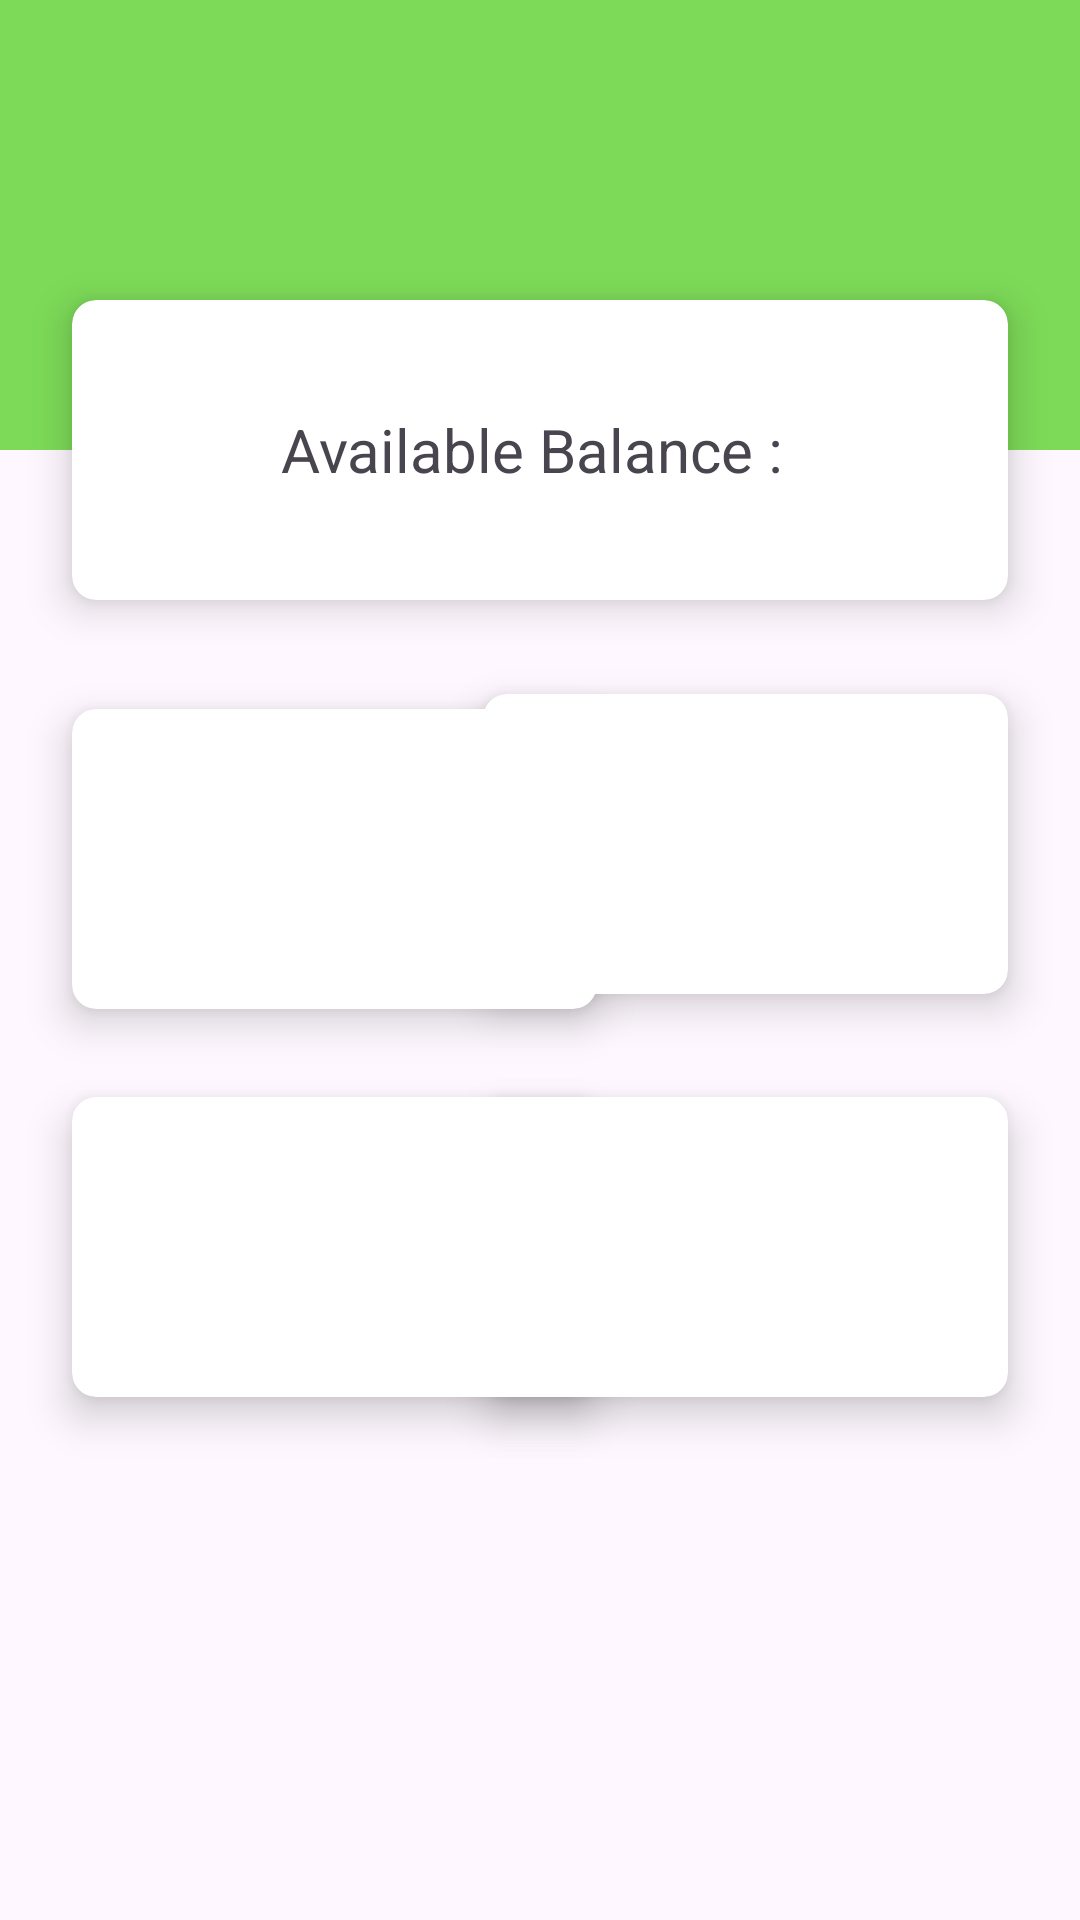

The Android layout XML behind this screen, and the referenced resources:
<!-- AndroidManifest.xml: activity theme Theme.FinanceManager -->
<!-- res/layout/activity_main.xml -->
<?xml version="1.0" encoding="utf-8"?>
<androidx.constraintlayout.widget.ConstraintLayout xmlns:android="http://schemas.android.com/apk/res/android"
    xmlns:app="http://schemas.android.com/apk/res-auto"
    xmlns:tools="http://schemas.android.com/tools"
    android:layout_width="match_parent"
    android:layout_height="match_parent">

    <View
        android:id="@+id/view"
        android:layout_width="match_parent"
        android:layout_height="150dp"
        android:background="@color/neongreen"
        app:layout_constraintStart_toEndOf="parent"
        app:layout_constraintStart_toStartOf="parent"
        tools:ignore="MissingConstraints"
        tools:layout_editor_absoluteY="0dp" />

    <androidx.cardview.widget.CardView
        android:id="@+id/cardView"
        android:layout_width="match_parent"
        android:layout_height="100dp"
        android:layout_marginStart="24dp"
        android:layout_marginEnd="24dp"
        app:cardCornerRadius="8dp"
        app:cardElevation="8dp"
        app:layout_constraintBottom_toBottomOf="@+id/view"
        app:layout_constraintEnd_toEndOf="parent"
        app:layout_constraintStart_toStartOf="parent"
        app:layout_constraintTop_toBottomOf="@+id/view"
        tools:ignore="MissingConstraints">

        <RelativeLayout
            android:layout_width="match_parent"
            android:layout_height="match_parent"
            tools:ignore="UselessLeaf">

            <TextView
                android:layout_width="wrap_content"
                android:layout_height="wrap_content"
                android:layout_centerInParent="true"
                android:text="Available Balance : "
                android:textSize="20dp" />
        </RelativeLayout>

    </androidx.cardview.widget.CardView>

    <androidx.cardview.widget.CardView
        android:id="@+id/cardView2"
        android:layout_width="175dp"
        android:layout_height="100dp"
        android:layout_marginStart="24dp"
        android:layout_marginTop="24dp"
        android:layout_marginEnd="24dp"
        app:cardCornerRadius="8dp"
        app:cardElevation="8dp"
        app:layout_constraintBottom_toBottomOf="parent"
        app:layout_constraintEnd_toEndOf="parent"
        app:layout_constraintHorizontal_bias="0.0"
        app:layout_constraintStart_toStartOf="parent"
        app:layout_constraintTop_toBottomOf="@+id/cardView"
        app:layout_constraintVertical_bias="0.039"
        tools:ignore="MissingConstraints">

    </androidx.cardview.widget.CardView>

    <androidx.cardview.widget.CardView
        android:id="@+id/cardView3"
        android:layout_width="175dp"
        android:layout_height="100dp"
        android:layout_marginEnd="24dp"
        app:cardCornerRadius="8dp"
        app:cardElevation="8dp"
        app:layout_constraintBottom_toBottomOf="parent"
        app:layout_constraintEnd_toEndOf="parent"
        app:layout_constraintHorizontal_bias="1.0"
        app:layout_constraintStart_toEndOf="@+id/cardView2"
        app:layout_constraintTop_toBottomOf="@+id/cardView"
        app:layout_constraintVertical_bias="0.092"
        tools:ignore="MissingConstraints" />

    <androidx.cardview.widget.CardView
        android:layout_width="175dp"
        android:layout_height="100dp"
        android:layout_marginStart="24dp"
        android:layout_marginEnd="24dp"
        app:cardCornerRadius="8dp"
        app:cardElevation="8dp"
        app:layout_constraintBottom_toBottomOf="parent"
        app:layout_constraintEnd_toEndOf="parent"
        app:layout_constraintHorizontal_bias="0.0"
        app:layout_constraintStart_toStartOf="parent"
        app:layout_constraintTop_toBottomOf="@+id/cardView2"
        app:layout_constraintVertical_bias="0.144"
        tools:ignore="MissingConstraints" />

    <androidx.cardview.widget.CardView
        android:layout_width="175dp"
        android:layout_height="100dp"
        android:layout_marginStart="24dp"
        android:layout_marginEnd="24dp"
        app:cardCornerRadius="8dp"
        app:cardElevation="8dp"
        app:layout_constraintBottom_toBottomOf="parent"
        app:layout_constraintEnd_toEndOf="parent"
        app:layout_constraintHorizontal_bias="1.0"
        app:layout_constraintStart_toStartOf="parent"
        app:layout_constraintTop_toBottomOf="@+id/cardView2"
        app:layout_constraintVertical_bias="0.144"
        tools:ignore="MissingConstraints" />

</androidx.constraintlayout.widget.ConstraintLayout>
<!-- resources referenced by this layout -->
<resources>
  <color name="neongreen">#7DDA58</color>
  <style name="Theme.FinanceManager" parent="Base.Theme.FinanceManager" />
  <style name="Base.Theme.FinanceManager" parent="Theme.Material3.DayNight.NoActionBar">
          
          
      </style>
</resources>
